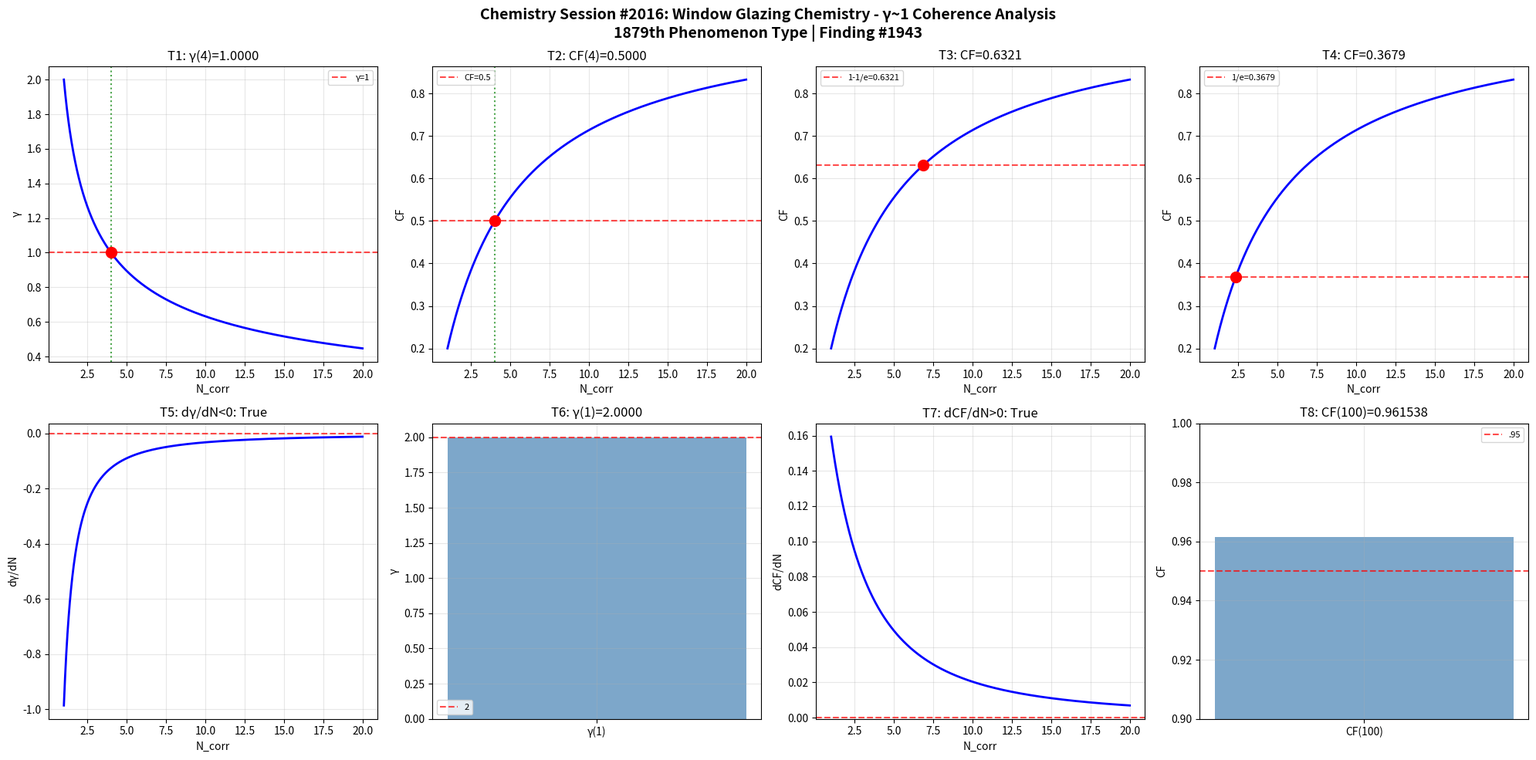

This chart was generated by the following Python code: (Note: this script raises an exception after producing the figure.)
import numpy as np
import matplotlib
matplotlib.use('Agg')
import matplotlib.pyplot as plt

def gamma(N_corr): return 2.0 / np.sqrt(N_corr)
def coherence_fraction(g): return 1.0 / (1.0 + g**2)

N = np.linspace(1, 20, 1000); g = gamma(N); cf = coherence_fraction(g)
fig, axes = plt.subplots(2, 4, figsize=(20, 10))
fig.suptitle('Chemistry Session #2016: Window Glazing Chemistry - γ~1 Coherence Analysis\n1879th Phenomenon Type | Finding #1943', fontsize=14, fontweight='bold')

ax=axes[0,0]; g4=gamma(4); ax.axhline(y=1,color='r',ls='--',alpha=.7,label='γ=1'); ax.plot(N,g,'b-',lw=2); ax.axvline(x=4,color='g',ls=':',alpha=.7); ax.plot(4,g4,'ro',ms=10); ax.set_xlabel('N_corr'); ax.set_ylabel('γ'); ax.set_title(f'T1: γ(4)={g4:.4f}'); ax.legend(fontsize=8); ax.grid(True,alpha=.3); t1=abs(g4-1)<1e-10
ax=axes[0,1]; c4=coherence_fraction(gamma(4)); ax.plot(N,cf,'b-',lw=2); ax.axhline(y=.5,color='r',ls='--',alpha=.7,label='CF=0.5'); ax.axvline(x=4,color='g',ls=':',alpha=.7); ax.plot(4,c4,'ro',ms=10); ax.set_xlabel('N_corr'); ax.set_ylabel('CF'); ax.set_title(f'T2: CF(4)={c4:.4f}'); ax.legend(fontsize=8); ax.grid(True,alpha=.3); t2=abs(c4-.5)<1e-10
ax=axes[0,2]; tc3=1-1/np.e; Nc3=4/(1/tc3-1); cc3=coherence_fraction(gamma(Nc3)); ax.plot(N,cf,'b-',lw=2); ax.axhline(y=tc3,color='r',ls='--',alpha=.7,label=f'1-1/e={tc3:.4f}'); ax.plot(Nc3,cc3,'ro',ms=10); ax.set_xlabel('N_corr'); ax.set_ylabel('CF'); ax.set_title(f'T3: CF={cc3:.4f}'); ax.legend(fontsize=8); ax.grid(True,alpha=.3); t3=abs(cc3-tc3)<1e-10
ax=axes[0,3]; tc4=1/np.e; Nc4=4/(1/tc4-1); cc4=coherence_fraction(gamma(Nc4)); ax.plot(N,cf,'b-',lw=2); ax.axhline(y=tc4,color='r',ls='--',alpha=.7,label=f'1/e={tc4:.4f}'); ax.plot(Nc4,cc4,'ro',ms=10); ax.set_xlabel('N_corr'); ax.set_ylabel('CF'); ax.set_title(f'T4: CF={cc4:.4f}'); ax.legend(fontsize=8); ax.grid(True,alpha=.3); t4=abs(cc4-tc4)<1e-10
ax=axes[1,0]; dg=np.diff(g)/np.diff(N); ax.plot(N[:-1],dg,'b-',lw=2); ax.axhline(y=0,color='r',ls='--',alpha=.7); ax.set_xlabel('N_corr'); ax.set_ylabel('dγ/dN'); ax.set_title(f'T5: dγ/dN<0: {np.all(dg<0)}'); ax.grid(True,alpha=.3); t5=bool(np.all(dg<0))
ax=axes[1,1]; g1=gamma(1); ax.bar(['γ(1)'],[g1],color='steelblue',alpha=.7); ax.axhline(y=2,color='r',ls='--',alpha=.7,label='2'); ax.set_ylabel('γ'); ax.set_title(f'T6: γ(1)={g1:.4f}'); ax.legend(fontsize=8); ax.grid(True,alpha=.3); t6=abs(g1-2)<1e-10
ax=axes[1,2]; dc=np.diff(cf)/np.diff(N); ax.plot(N[:-1],dc,'b-',lw=2); ax.axhline(y=0,color='r',ls='--',alpha=.7); ax.set_xlabel('N_corr'); ax.set_ylabel('dCF/dN'); ax.set_title(f'T7: dCF/dN>0: {np.all(dc>0)}'); ax.grid(True,alpha=.3); t7=bool(np.all(dc>0))
ax=axes[1,3]; c100=coherence_fraction(gamma(100)); ax.bar(['CF(100)'],[c100],color='steelblue',alpha=.7); ax.axhline(y=.95,color='r',ls='--',alpha=.7,label='.95'); ax.set_ylim(.9,1); ax.set_ylabel('CF'); ax.set_title(f'T8: CF(100)={c100:.6f}'); ax.legend(fontsize=8); ax.grid(True,alpha=.3); t8=c100>.95
plt.tight_layout(); plt.savefig('/mnt/c/exe/projects/ai-agents/Synchronism/simulations/chemistry/window_glazing_chemistry_coherence.png',dpi=150,bbox_inches='tight'); plt.close()
r=[t1,t2,t3,t4,t5,t6,t7,t8]; print(f"Session #2016: {sum(r)}/8"); print(f"  {r}")
